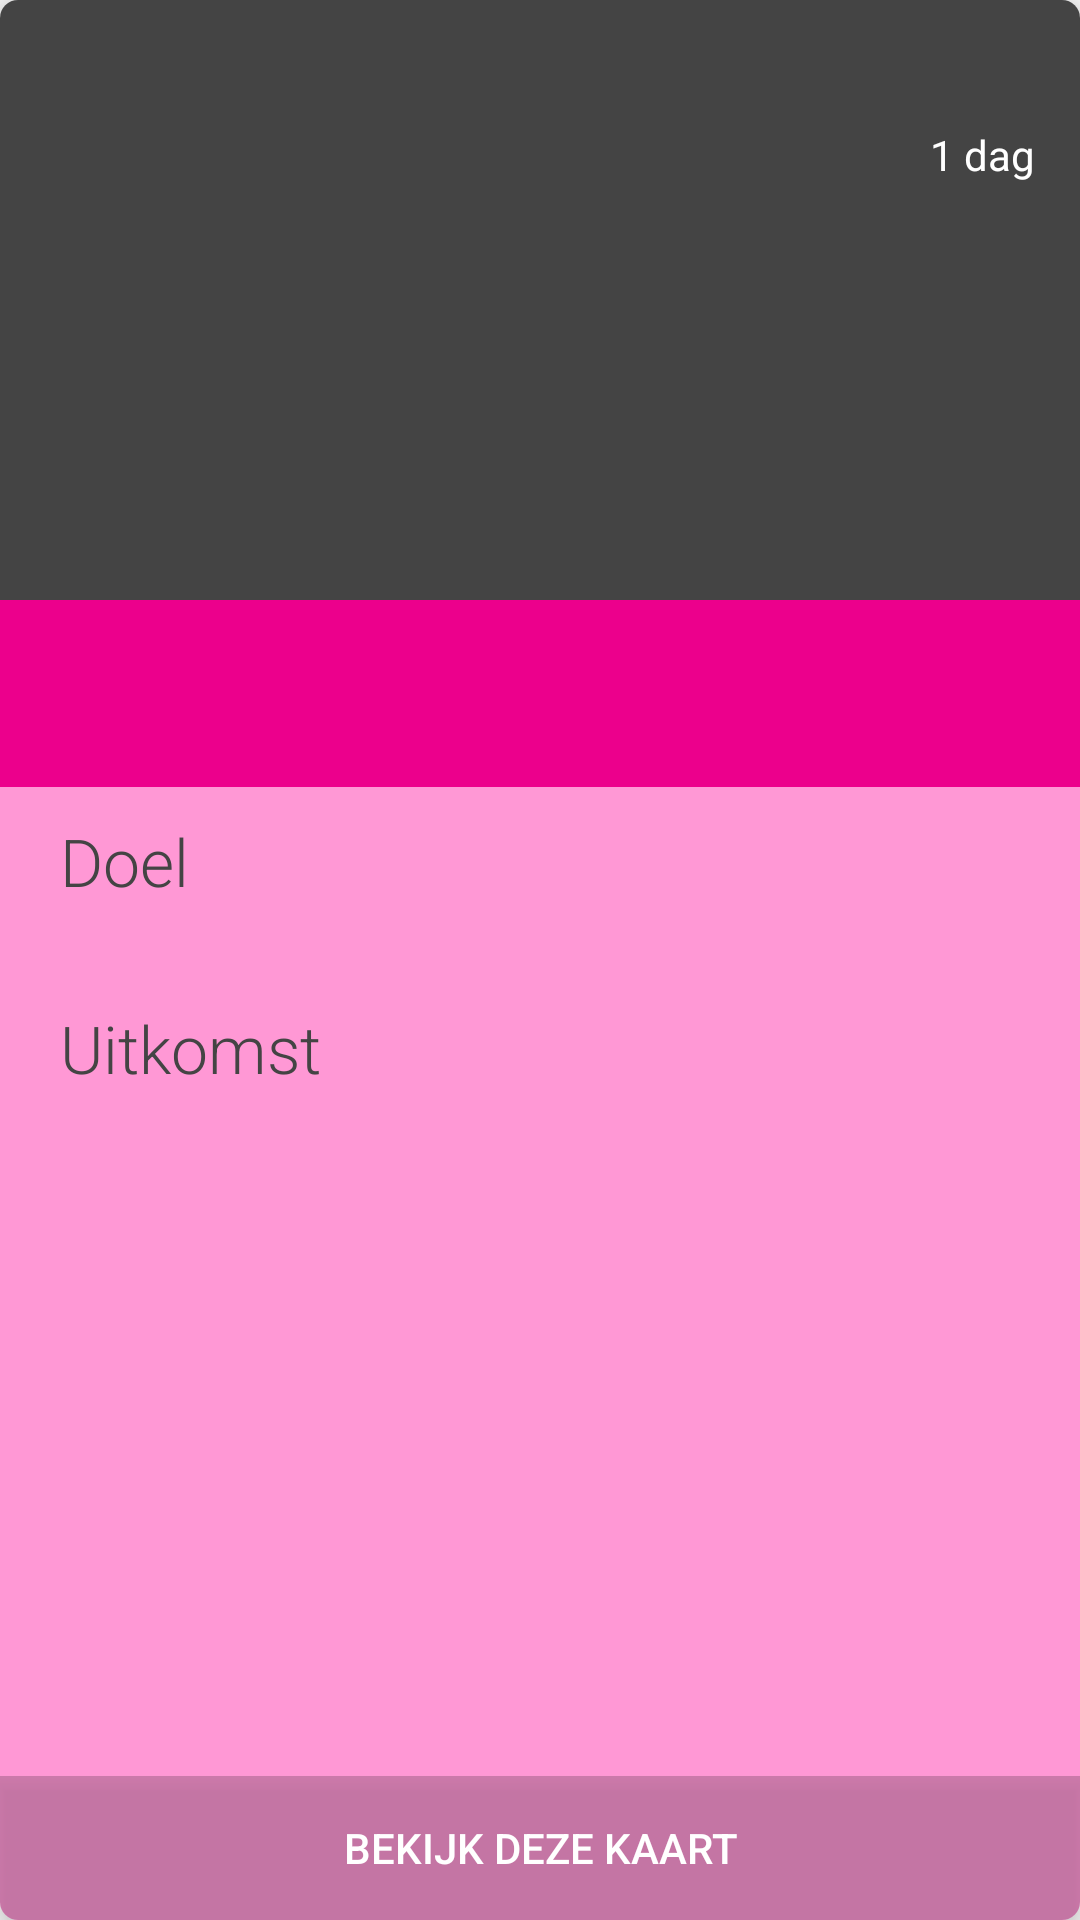

Android layout source for this screen:
<!-- AndroidManifest.xml: application theme Theme.AppCompat.Light.NoActionBar -->
<!-- res/layout/card.xml -->
<android.support.v7.widget.CardView xmlns:android="http://schemas.android.com/apk/res/android"
    xmlns:card_view="http://schemas.android.com/apk/res-auto"
    android:layout_width="370dp"
    android:layout_height="550dp"
    android:layout_gravity="center"
    android:layout_weight="2"
    android:background="#a6c"
    android:gravity="bottom"
    android:padding="16dp"
    card_view:cardCornerRadius="@dimen/card_corner_radius"
    card_view:cardElevation="@dimen/elevation_large">


    <ImageView
        android:id="@+id/cardImage"
        android:layout_width="match_parent"
        android:layout_height="220dp"
        android:scaleType="centerCrop"
        android:src="#444" />

    <TextView
        android:id="@+id/categorieinhoud"
        android:layout_width="360dp"
        android:layout_height="370dp"
        android:layout_marginBottom="-10px"
        android:padding="12dp"
        android:rotation="-90"
        android:textAlignment="textEnd"
        android:textColor="@color/white"
        android:textSize="18sp" />

    <ImageView
        android:layout_width="30dp"
        android:layout_height="30dp"
        android:layout_gravity="right"
        android:layout_marginEnd="15dp"
        android:layout_marginRight="15dp"
        android:layout_marginTop="10dp"
        android:src="@drawable/ic_access_time_black_24dp" />

    <TextView
        android:id="@+id/inzetinhoud"
        android:layout_width="65dp"
        android:layout_height="wrap_content"
        android:layout_marginTop="42dp"
        android:layout_gravity="end"
        android:gravity="center"
        android:text="1 dag"
        android:textColor="@color/white"
        android:textSize="14sp" />

    <RelativeLayout
        android:id="@+id/kaartcontent"
        android:layout_width="match_parent"
        android:layout_height="match_parent"
        android:layout_marginTop="200dp"
        android:background="@color/magentaL">

        <LinearLayout
            android:layout_width="match_parent"
            android:layout_height="match_parent"
            android:layout_marginBottom="48dp"
            android:orientation="vertical">

            <TextView
                android:id="@+id/titelinhoud"
                android:layout_width="match_parent"
                android:layout_height="wrap_content"
                android:background="@color/magenta"
                android:paddingBottom="14dp"
                android:paddingTop="8dp"
                android:textAlignment="center"
                android:textColor="#fff"
                android:textSize="30sp"
                android:textStyle="normal" />

            <TextView
                android:id="@+id/textView3"
                android:layout_width="match_parent"
                android:layout_height="wrap_content"
                android:layout_marginLeft="20dp"
                android:layout_marginRight="20dp"
                android:layout_marginTop="10dp"
                android:fontFamily="sans-serif-light"
                android:text="@string/doel"
                android:textColor="#444"
                android:textSize="22sp" />

            <TextView
                android:id="@+id/doelinhoud"
                android:layout_width="wrap_content"
                android:layout_height="wrap_content"
                android:layout_marginLeft="20dp"
                android:layout_marginRight="20dp"
                android:layout_marginTop="-2dp"
                android:fontFamily="sans-serif-light"
                android:textColor="@color/white"
                android:textSize="17sp" />

            <TextView
                android:id="@+id/textView5"
                android:layout_width="wrap_content"
                android:layout_height="wrap_content"
                android:layout_marginLeft="20dp"
                android:layout_marginRight="20dp"
                android:layout_marginTop="12dp"
                android:fontFamily="sans-serif-light"
                android:text="@string/uitkomst"
                android:textColor="#444"
                android:textSize="22sp" />

            <TextView
                android:id="@+id/uitvoeringinhoud"
                android:layout_width="wrap_content"
                android:layout_height="wrap_content"
                android:layout_marginLeft="20dp"
                android:layout_marginRight="20dp"
                android:layout_marginTop="-2dp"
                android:fontFamily="sans-serif-light"
                android:textColor="@color/white"
                android:textSize="17sp" />

        </LinearLayout>

        <Button
            android:id="@+id/btnbekijk"
            android:layout_width="match_parent"
            android:layout_height="wrap_content"
            android:layout_alignParentBottom="true"
            android:layout_centerHorizontal="true"
            android:layout_gravity="bottom"
            android:background="#33000000"
            android:text="Bekijk deze kaart"
            android:textColor="@color/white" />

    </RelativeLayout>

</android.support.v7.widget.CardView>
<!-- resources referenced by this layout -->
<resources>
  <color name="magenta">#ec008c</color>
  <color name="magentaL">#ff98d5</color>
  <color name="white">#fff</color>
  <dimen name="card_corner_radius">6dp</dimen>
  <dimen name="elevation_large">8dp</dimen>
  <string name="doel">Doel</string>
  <string name="uitkomst">Uitkomst</string>
</resources>
